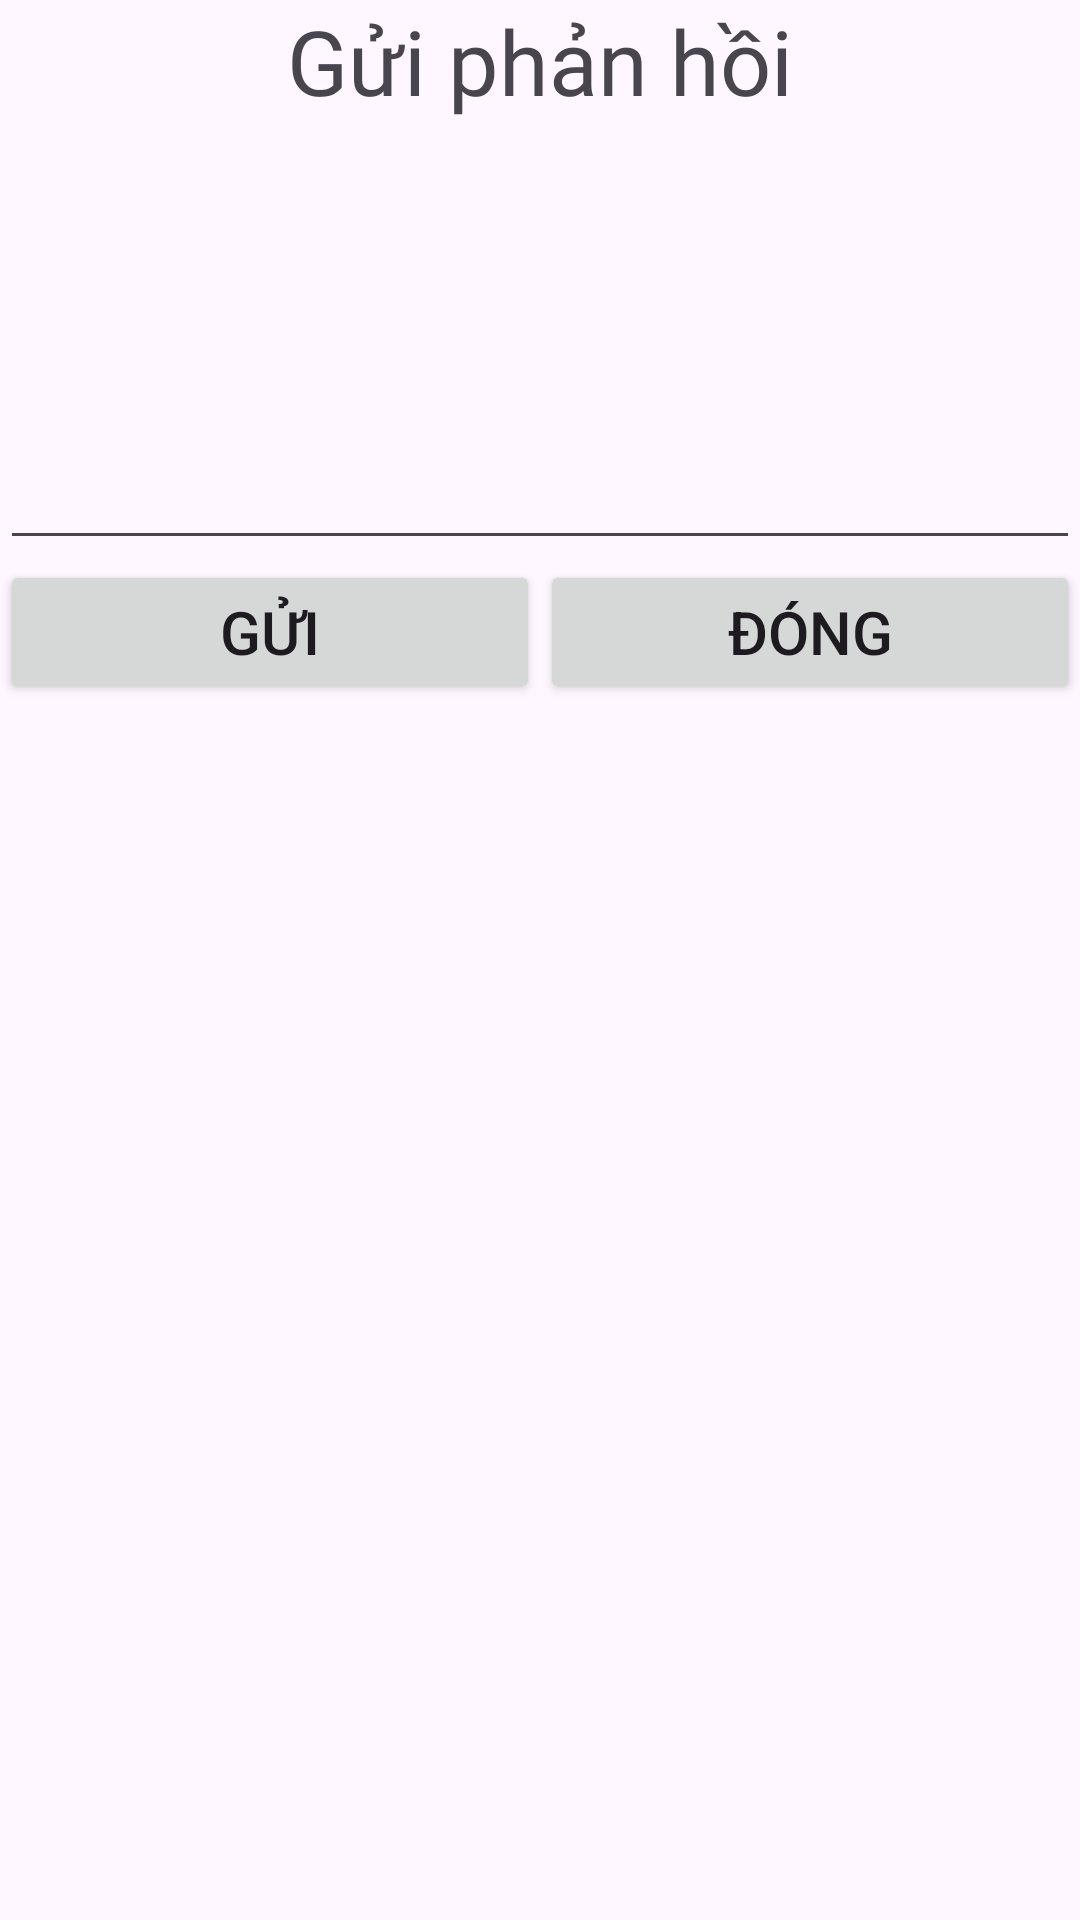

Layout XML and referenced resources for this Android screen:
<!-- AndroidManifest.xml: application theme Theme.QLCHTL -->
<!-- res/layout/guest_writefeedback.xml -->
<?xml version="1.0" encoding="utf-8"?>
<LinearLayout xmlns:android="http://schemas.android.com/apk/res/android"
    xmlns:tools="http://schemas.android.com/tools"
    android:layout_width="match_parent"
    android:layout_height="match_parent"
    android:orientation="vertical">

    <TextView
        android:layout_width="match_parent"
        android:layout_height="wrap_content"
        android:text="Gửi phản hồi"
        android:fontFamily="@font/opensan"
        android:textAlignment="center"
        android:textSize="30sp">
    </TextView>

    <EditText
        android:id="@+id/txt_feedback"
        android:layout_width="match_parent"
        android:layout_height="wrap_content"
        android:ems="10"
        android:inputType="textMultiLine"
        android:lines="6" />
<TableLayout
    android:layout_width="match_parent"
    android:layout_height="wrap_content"
    android:gravity="center">
    <TableRow>
        <Button
            android:id="@+id/btn_gui"
            android:layout_width="wrap_content"
            android:layout_height="wrap_content"
            android:text="Gửi"
            android:layout_weight="1"
            android:textSize="20sp"/>
        <Button
            android:id="@+id/btn_dong"
            android:layout_width="wrap_content"
            android:layout_height="wrap_content"
            android:text="Đóng"
            android:layout_weight="1"
            android:textSize="20sp"/>
    </TableRow>
</TableLayout>
</LinearLayout>
<!-- resources referenced by this layout -->
<resources>
  <style name="Theme.QLCHTL" parent="Base.Theme.QLCHTL" />
  <style name="Base.Theme.QLCHTL" parent="Theme.Material3.DayNight.NoActionBar">
          
          
      </style>
</resources>
